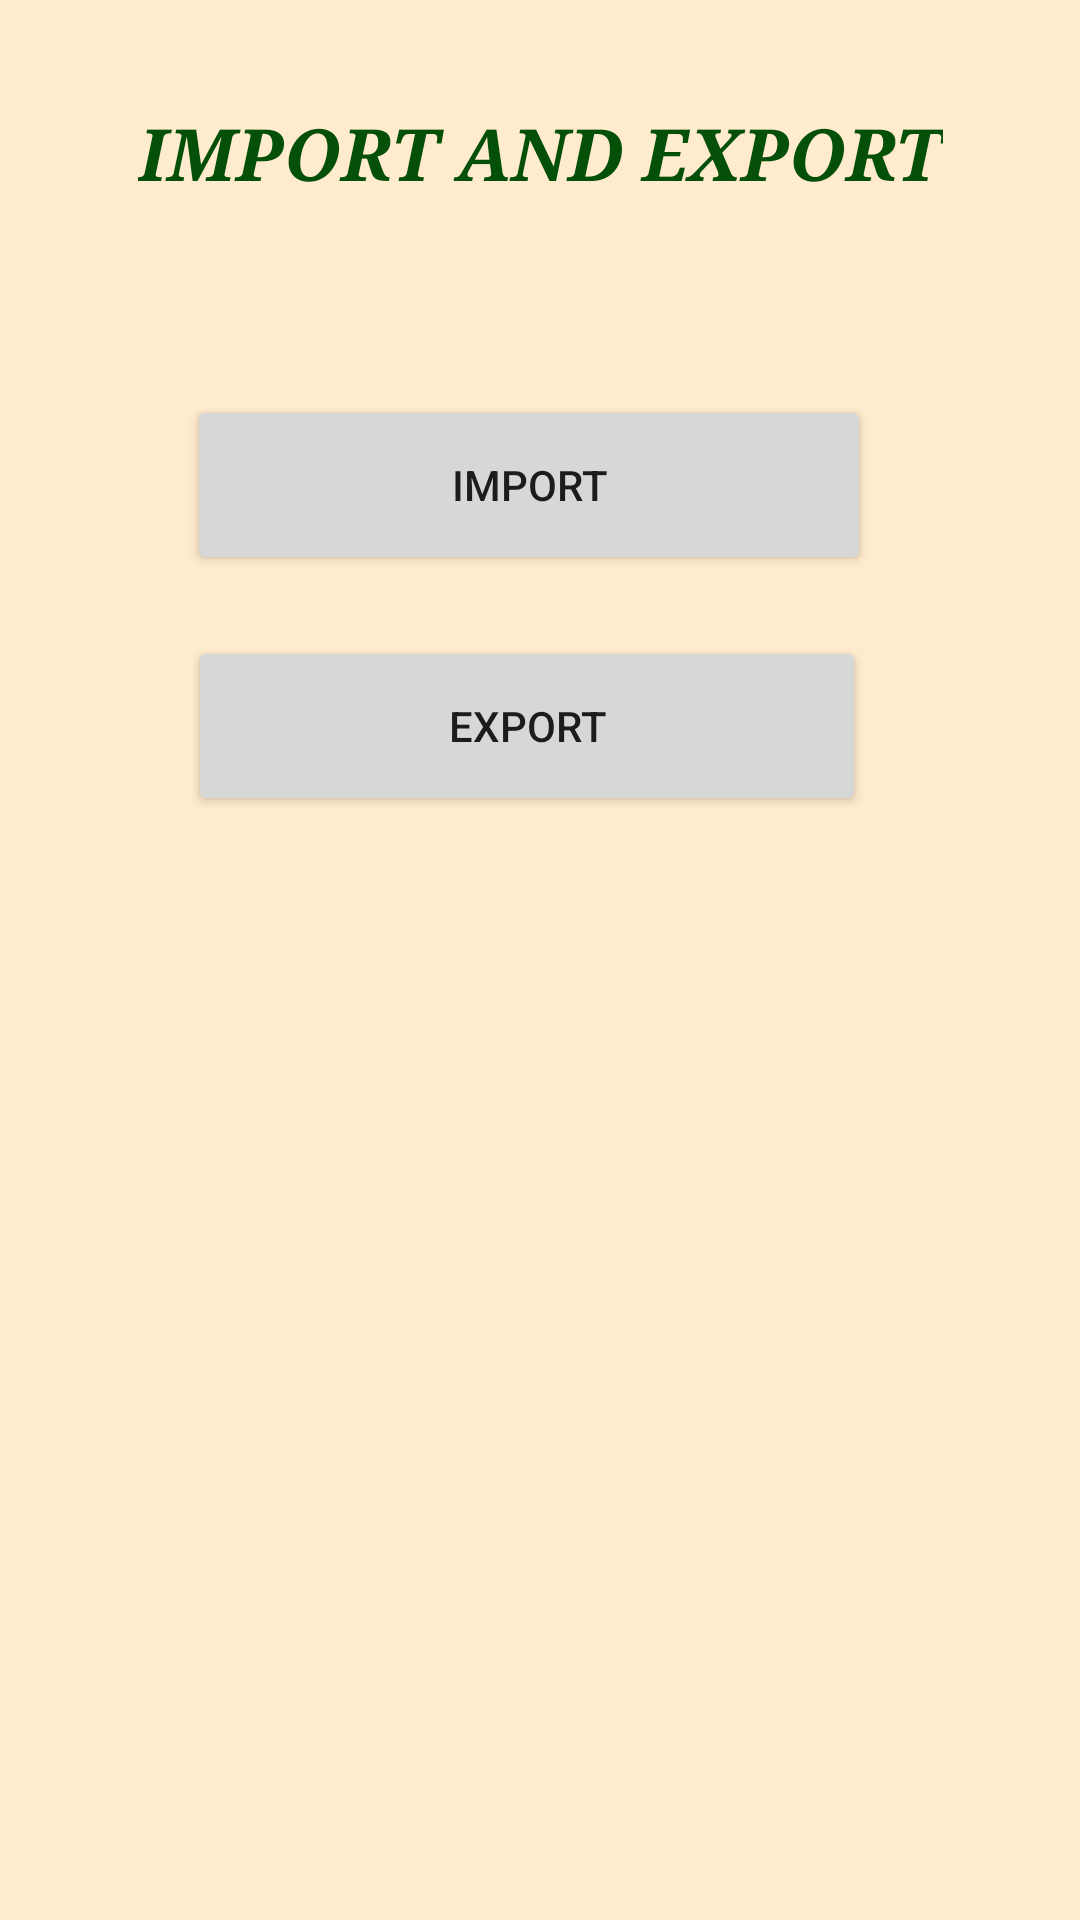

Android layout source for this screen:
<!-- AndroidManifest.xml: application theme Theme.Accounting -->
<!-- res/layout/activity_main3.xml -->
<?xml version="1.0" encoding="utf-8"?>
<androidx.constraintlayout.widget.ConstraintLayout xmlns:android="http://schemas.android.com/apk/res/android"
    xmlns:app="http://schemas.android.com/apk/res-auto"
    xmlns:tools="http://schemas.android.com/tools"
    android:layout_width="match_parent"
    android:layout_height="match_parent"
    android:background="#FFEBCD"
    tools:context=".MainActivity3">

    <Button
        android:id="@+id/button4"
        android:layout_width="228dp"
        android:layout_height="60dp"
        android:text="@string/import_text"
        app:layout_constraintBottom_toBottomOf="parent"
        app:layout_constraintEnd_toEndOf="parent"
        app:layout_constraintHorizontal_bias="0.471"
        app:layout_constraintStart_toStartOf="parent"
        app:layout_constraintTop_toTopOf="parent"
        app:layout_constraintVertical_bias="0.227" />

    <Button
        android:id="@+id/button5"
        android:layout_width="226dp"
        android:layout_height="60dp"
        android:layout_marginTop="8dp"
        android:text="@string/export_text"
        app:layout_constraintBottom_toBottomOf="parent"
        app:layout_constraintEnd_toEndOf="parent"
        app:layout_constraintHorizontal_bias="0.467"
        app:layout_constraintStart_toStartOf="parent"
        app:layout_constraintTop_toTopOf="@+id/button4"
        app:layout_constraintVertical_bias="0.164" />

    <TextView
        android:id="@+id/textView5"
        style="@style/heading1"
        android:layout_width="wrap_content"
        android:layout_height="wrap_content"
        android:text="@string/import_and_export"
        app:layout_constraintBottom_toBottomOf="parent"
        app:layout_constraintEnd_toEndOf="parent"
        app:layout_constraintStart_toStartOf="parent"
        app:layout_constraintTop_toTopOf="parent"
        app:layout_constraintVertical_bias="0.057" />
</androidx.constraintlayout.widget.ConstraintLayout>
<!-- resources referenced by this layout -->
<resources>
  <string name="export_text">EXPORT</string>
  <string name="import_and_export">IMPORT AND EXPORT</string>
  <string name="import_text">IMPORT</string>
  <style name="heading1">
          <item name="android:textStyle">bold|italic</item>
          <item name="android:textColor">#055008</item>
          <item name="android:fontFamily">serif</item>
          <item name="android:textSize">24sp</item>
      </style>
  <style name="Theme.Accounting" parent="Theme.MaterialComponents.Light.DarkActionBar">
          
          <item name="colorPrimary">@color/maroon</item>
          <item name="colorPrimaryVariant">@color/maroon</item>
          <item name="colorOnPrimary">@color/white</item>
          
          <item name="colorSecondary">@color/navajowhite</item>
          <item name="colorSecondaryVariant">@color/navajowhite</item>
          <item name="colorOnSecondary">@color/white</item>
          
          <item name="android:statusBarColor" tools:targetApi="l">?attr/colorPrimaryVariant</item>
          
      </style>
  <color name="maroon">#800000</color>
  <color name="white">#FFFFFFFF</color>
  <color name="navajowhite">#FFDEAD</color>
</resources>
